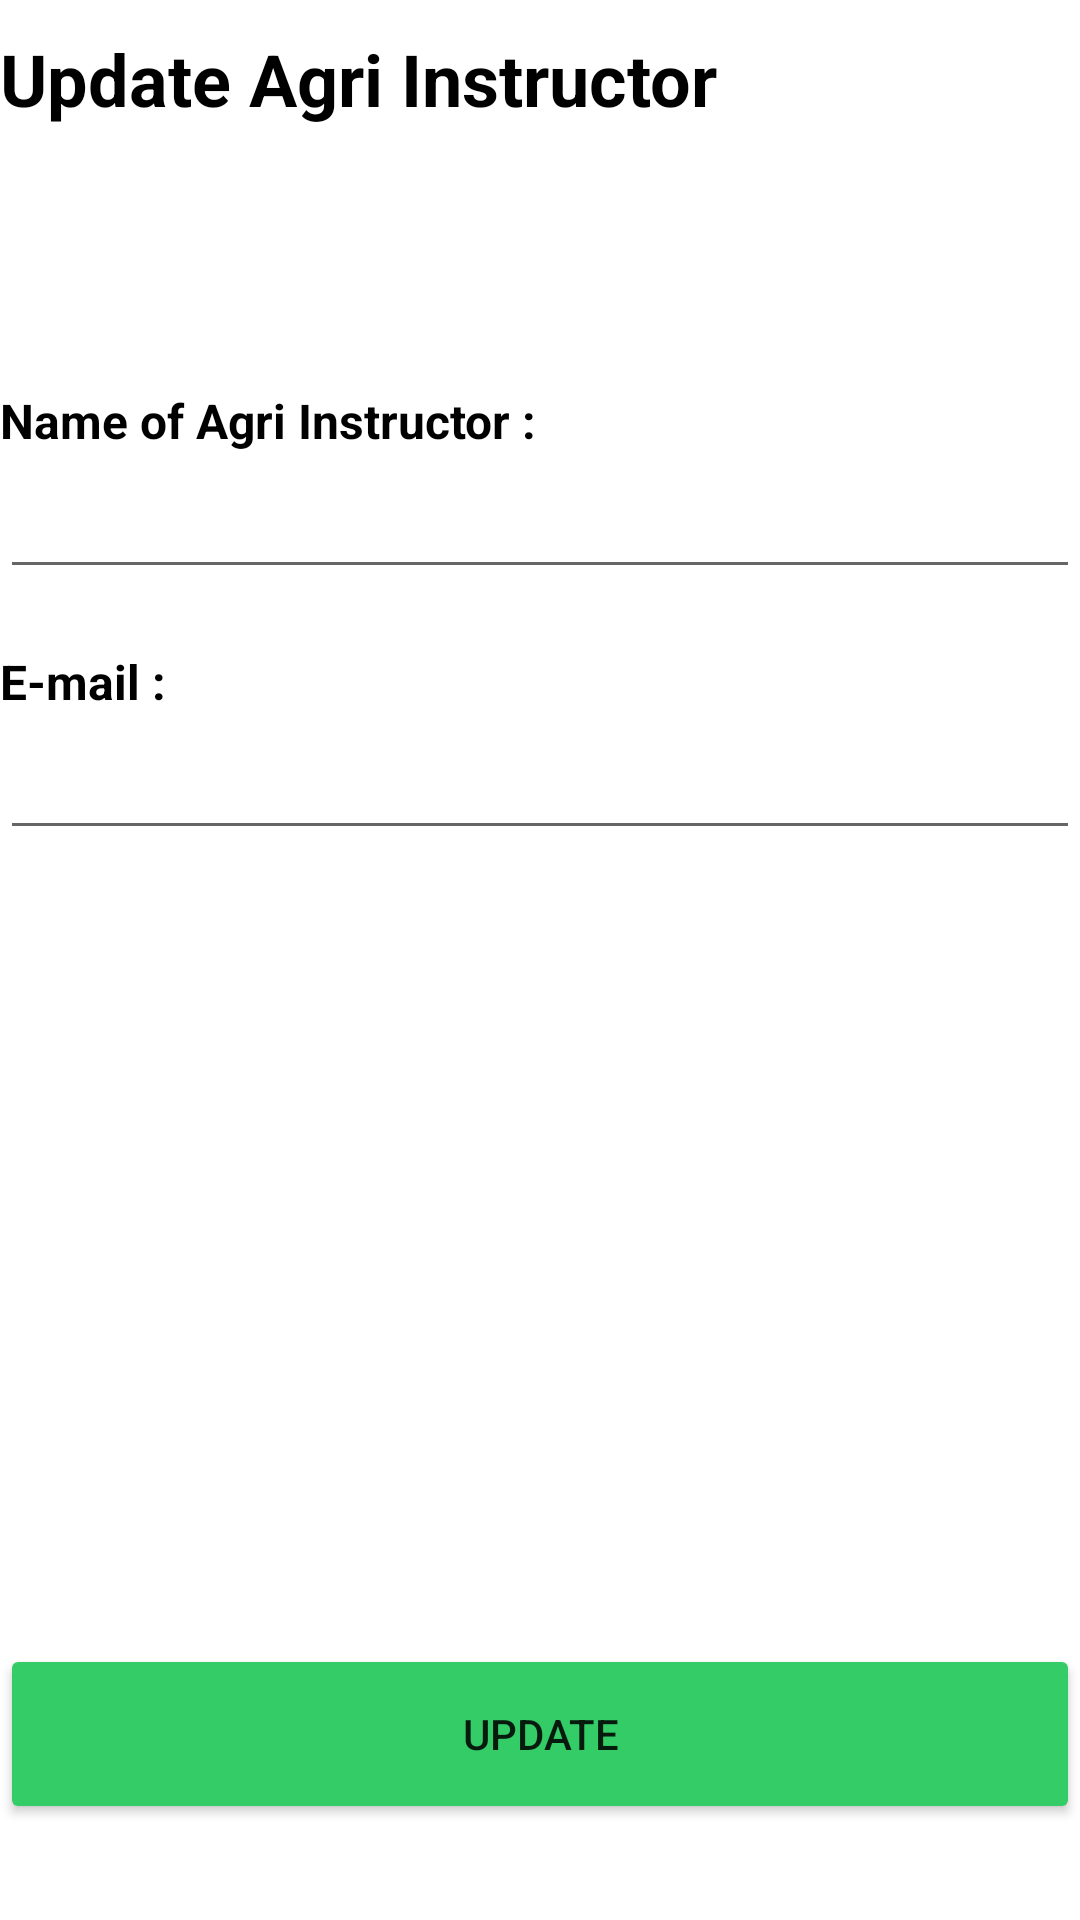

Write the Android layout XML for this screen, with the resource values it uses.
<!-- AndroidManifest.xml: application theme Theme.MyApplication -->
<!-- res/layout/activity_instructor_delete_update.xml -->
<?xml version="1.0" encoding="utf-8"?>
<androidx.constraintlayout.widget.ConstraintLayout xmlns:android="http://schemas.android.com/apk/res/android"
    xmlns:app="http://schemas.android.com/apk/res-auto"
    xmlns:tools="http://schemas.android.com/tools"
    android:layout_width="match_parent"
    android:layout_margin="10dp"
    android:layout_height="match_parent"
    tools:context=".activities.Instructor_Delete_Update">

    <TextView
        android:id="@+id/textView37"
        android:layout_width="wrap_content"
        android:layout_height="wrap_content"
        android:layout_marginTop="20dp"
        android:text=""
        app:layout_constraintStart_toStartOf="parent"
        app:layout_constraintTop_toBottomOf="@+id/DeleteUpdate" />

    <TextView
        android:id="@+id/DeleteUpdate"
        android:layout_width="wrap_content"
        android:layout_height="wrap_content"
        android:layout_marginTop="10dp"
        android:text="Update Agri Instructor"
        android:textColor="@color/black"
        android:textSize="24sp"
        android:textStyle="bold"
        app:layout_constraintStart_toStartOf="parent"
        app:layout_constraintTop_toTopOf="parent"
        app:layout_goneMarginTop="10dp" />

    <TextView
        android:id="@+id/NameofInstructor"
        android:layout_width="wrap_content"
        android:layout_height="wrap_content"
        android:layout_marginTop="48dp"
        android:text="Name of Agri Instructor :"
        android:textColor="@color/black"
        android:textSize="16sp"
        android:textStyle="bold"
        app:layout_constraintStart_toStartOf="parent"
        app:layout_constraintTop_toBottomOf="@+id/textView37" />

    <EditText
        android:id="@+id/editTextTextPersonName"
        android:layout_width="match_parent"
        android:layout_height="wrap_content"
        android:layout_marginTop="4dp"
        android:ems="10"
        android:inputType="textPersonName"
        android:textColor="@color/black"
        app:layout_constraintStart_toStartOf="parent"
        app:layout_constraintTop_toBottomOf="@+id/NameofInstructor" />

    <TextView
        android:id="@+id/Email"
        android:layout_width="wrap_content"
        android:layout_height="wrap_content"
        android:layout_marginTop="20dp"
        android:text="E-mail :"
        android:textStyle="bold"

        android:textColor="@color/black"
        android:textSize="16sp"
        app:layout_constraintStart_toStartOf="parent"
        app:layout_constraintTop_toBottomOf="@+id/editTextTextPersonName" />

    <EditText
        android:id="@+id/editTextTextPersonName2"
        android:layout_width="match_parent"
        android:layout_height="wrap_content"
        android:layout_marginTop="4dp"
        android:ems="10"
        android:inputType="textPersonName"
        android:textColor="@color/black"
        app:layout_constraintStart_toStartOf="parent"
        app:layout_constraintTop_toBottomOf="@+id/Email" />

    <Button
        android:id="@+id/updateInstructorButton"
        android:layout_width="match_parent"
        android:layout_height="60dp"
        android:layout_marginBottom="32dp"
        android:backgroundTint="@color/green"
        android:text="@string/Update_btn_txt"
        android:textSize="@dimen/button_text_size"
        app:layout_constraintBottom_toBottomOf="parent"
        app:layout_constraintEnd_toEndOf="parent"
        app:layout_constraintHorizontal_bias="0.0"
        app:layout_constraintStart_toStartOf="parent" />

</androidx.constraintlayout.widget.ConstraintLayout>
<!-- resources referenced by this layout -->
<resources>
  <color name="black">#FF000000</color>
  <color name="green">#33CC66</color>
  <string name="Update_btn_txt">Update</string>
  <style name="Theme.MyApplication" parent="Theme.MaterialComponents.DayNight.DarkActionBar">
          
          <item name="colorPrimary">#33CC66</item>
          <item name="colorPrimaryVariant">#33CC66</item>
          <item name="colorOnPrimary">@color/white</item>
          
          <item name="colorSecondary">@color/teal_200</item>
          <item name="colorSecondaryVariant">@color/teal_700</item>
          <item name="colorOnSecondary">@color/black</item>
          
          <item name="android:statusBarColor">?attr/colorPrimaryVariant</item>
          
      </style>
  <color name="white">#FFFFFFFF</color>
  <color name="teal_200">#FF03DAC5</color>
  <color name="teal_700">#FF018786</color>
</resources>
